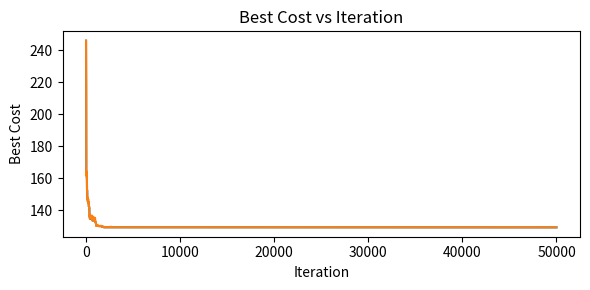
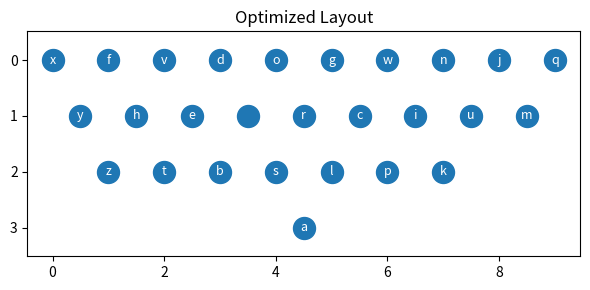

Write Python code to recreate these figures, in order.
#!/usr/bin/env python3
"""
Keyboard Layout Optimization via Simulated Annealing


Notes:
- Cost is total Euclidean distance between consecutive characters.
- Coordinates are fixed (QWERTY-staggered grid). Optimization swaps assignments.

This base code uses Python "types" - these are optional, but very helpful
for debugging and to help with editing.

"""

import argparse
import json
import math
import os
import random
import string
import time
from dataclasses import dataclass
from typing import Dict, List, Tuple

import matplotlib.pyplot as plt  # type: ignore


Point = Tuple[float, float]
Layout = Dict[str, Point]


def qwerty_coordinates(chars: str) -> Layout:
    """Return QWERTY grid coordinates for the provided character set.

    The grid is a simple staggered layout (units are arbitrary):
    - Row 0: qwertyuiop at y=0, x in [0..9]
    - Row 1: asdfghjkl at y=1, x in [0.5..8.5]
    - Row 2: zxcvbnm at y=2, x in [1..6]
    - Space at (4.5, 3)
    Characters not present in the grid default to the space position.
    """
    row0 = "qwertyuiop"
    row1 = "asdfghjkl"
    row2 = "zxcvbnm"

    coords: Layout = {}
    for i, c in enumerate(row0):
        coords[c] = (float(i), 0.0)
    for i, c in enumerate(row1):
        coords[c] = (0.5 + float(i), 1.0)
    for i, c in enumerate(row2):
        coords[c] = (1.0 + float(i), 2.0)
    coords[" "] = (4.5, 3.0)

    # Backfill for requested chars; unknowns get space position.
    space_xy = coords[" "]
    for ch in chars:
        if ch not in coords:
            coords[ch] = space_xy
    return coords


def initial_layout() -> Layout:
    """Create an initial layout mapping chars to some arbitrary positions of letters."""

    # Start with identity for letters and space; others mapped to space.
    base_keys = "abcdefghijklmnopqrstuvwxyz "

    # Get coords - or use coords of space as default
    layout = qwerty_coordinates(base_keys)
    return layout


def preprocess_text(text: str, chars: str) -> str:
    """Lowercase and filter to the allowed character set; map others to space."""
    text = text.lower()  # Converts to lowercases
    result = ""  # Result to store the processed text
    for char in text:
        if char not in chars:
            result += " "  # Replace other than alphabets and spaces as spaces
        else:
            result += char  # Adding alphabets and spaces to result
    return result


def path_length_cost(text: str, layout: Layout) -> float:
    """Sum Euclidean distances across consecutive characters in text."""

    dist = 0
    for i in range(len(text) - 1):
        x1, y1 = layout[text[i]]  # Tuple coordinates of the first point
        x2, y2 = layout[text[i + 1]]  # Tuple coordinates of second point
        dist += ((y2 - y1) ** 2 + (x2 - x1) ** 2) ** 0.5  # Calculating distance
    return dist


######
# Define any other useful functions, such as to create new layout etc.


def random_swap(layout: Layout) -> Layout:
    """Takes layout and gives new layout after swaping."""

    new_layout = dict(layout)  # Independent copy

    keys = "abcdefghijklmnopqrstuvwxyz "
    char1, char2 = random.sample(
        keys, 2
    )  # Selecting two random keys without replacement
    new_layout[char1], new_layout[char2] = (
        new_layout[char2],
        new_layout[char1],
    )  # Swaping the coordinates of the selected keys
    return new_layout


######


# Dataclass is like a C struct - you can use it just to store data if you wish
# It provides some convenience functions for assignments, printing etc.
@dataclass
class SAParams:
    iters: int = 50000
    t0: float = 1.0  # Initial temperature setting
    alpha: float = 0.999  # geometric decay per iteration
    epoch: int = 1  # iterations per temperature step (1 = per-iter decay)


def simulated_annealing(
    text: str,
    layout: Layout,
    params: SAParams,
    rng: random.Random,
) -> Tuple[Layout, float, List[float], List[float]]:
    """Simulated annealing to minimize path-length cost over character swaps.

    Returns best layout, best cost, and two lists:
    - best cost up to now (monotonically decreasing)
    - cost of current solution (may occasionally go up)
    These will be used for plotting
    """

    # Assigning variables from the class params: SAParams
    T = params.t0
    alpha = params.alpha
    iters = params.iters
    epoch = params.epoch

    # Initialising variables to trace best costs and current costs
    best_trace = []
    current_trace = []

    text = preprocess_text(
        text, "abcdefghijklmnopqrstuvwxyz "
    )  # Using preprocess function to modify the text

    current_cost, best_cost = path_length_cost(text, layout), path_length_cost(
        text, layout
    )  # Using Euclidean distance to calculate cost

    current_layout = dict(
        layout
    )  # A copy of layout is assigned to initial current_layout
    best_layout = dict(layout)  # A copy of layout is assigned to initial best_layout

    for i in range(iters):

        candidate_layout = random_swap(
            current_layout
        )  # Swaping the layout and checking
        candidate_cost = path_length_cost(text, candidate_layout)  # Calculating cost

        delta = (
            candidate_cost - current_cost
        )  # detla difference betweeen current_cost and candidate_cost

        # If delta negitive(slope negitive) we change the current parameters and current parameters can changes with probability exp(-delta/T)
        if delta < 0 or random.random() < math.exp(-delta / (T)):
            current_cost = candidate_cost
            current_layout = dict(candidate_layout)
        # If current_cost is less than best_cost changing the parameters
        if best_cost > current_cost:
            best_cost = current_cost
            best_layout = dict(current_layout)

        if (
            i % epoch == 0
        ):  # Changing Temperature(in this case every iteration because epoch=1)
            T = T * alpha

        # Appending the best_cost and current_cost
        best_trace.append(best_cost)
        current_trace.append(current_cost)

    return (best_layout, best_cost, best_trace, current_trace)


def plot_costs(
    layout: Layout, best_trace: List[float], current_trace: List[float]
) -> None:

    # Plot cost trace
    out_dir = "."
    plt.figure(figsize=(6, 3))
    plt.plot(best_trace, lw=1.5)
    plt.plot(current_trace, lw=1.5)
    plt.xlabel("Iteration")
    plt.ylabel("Best Cost")
    plt.title("Best Cost vs Iteration")
    plt.tight_layout()
    path = os.path.join(out_dir, f"cost_trace.png")
    plt.savefig(path, dpi=150)
    plt.close()
    print(f"Saved: {path}")

    # Plot layout scatter
    xs, ys, labels = [], [], []
    for ch, (x, y) in layout.items():
        xs.append(x)
        ys.append(y)
        labels.append(ch)

    plt.figure(figsize=(6, 3))
    plt.scatter(xs, ys, s=250, c="#1f77b4")
    for x, y, ch in zip(xs, ys, labels):
        plt.text(
            x,
            y,
            ch,
            ha="center",
            va="center",
            color="white",
            fontsize=9,
            bbox=dict(boxstyle="round,pad=0.15", fc="#1f77b4", ec="none", alpha=0.9),
        )
    plt.gca().invert_yaxis()
    plt.title("Optimized Layout")
    plt.axis("equal")
    plt.tight_layout()
    path = os.path.join(out_dir, f"layout.png")
    plt.savefig(path, dpi=150)
    plt.close()
    print(f"Saved: {path}")


def load_text(filename) -> str:
    if filename is not None:
        with open(filename, "r", encoding="utf-8") as f:
            return f.read()
    # Fallback demo text
    return (
        "the quick brown fox jumps over the lazy dog\n" "APL is the best course ever\n"
    )


def main(filename: str | None = None) -> None:
    rng = random.Random(0)
    chars = "abcdefghijklmnopqrstuvwxyz "

    # Initial assignment - QWERTY
    layout0 = initial_layout()

    # Prepare text and evaluate baseline
    raw_text = load_text(filename)

    text = preprocess_text(raw_text, chars)

    baseline_cost = path_length_cost(text, layout0)
    print(f"Baseline (QWERTY assignment) cost: {baseline_cost:.4f}")

    # Annealing - give parameter values
    params = SAParams()
    start = time.time()
    best_layout, best_cost, best_trace, current_trace = simulated_annealing(
        text, layout0, params, rng
    )
    dur = time.time() - start
    print(
        f"Optimized cost: {best_cost:.4f}  (improvement {(baseline_cost - best_cost):.4f})"
    )
    print(f"Runtime: {dur:.2f}s over {params.iters} iterations")

    plot_costs(best_layout, best_trace, current_trace)

    # plot_costs(layout0, [], [])


if __name__ == "__main__":
    main()
